4-way image classification set "split_data" from GitHub (mdtajuddin809/palm-Leaf-Disease-Detection); label vocabulary: boron deficiency, healthy, kalium, nitrogen deficiency.

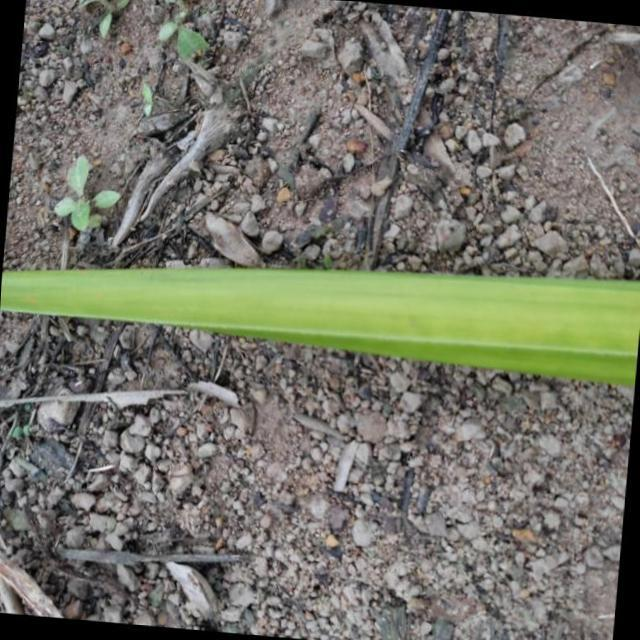
Label: nitrogen deficiency

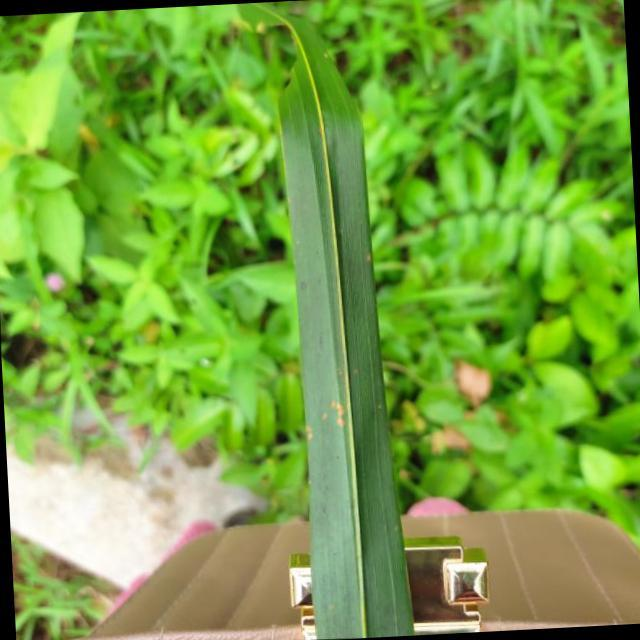
Label: boron deficiency

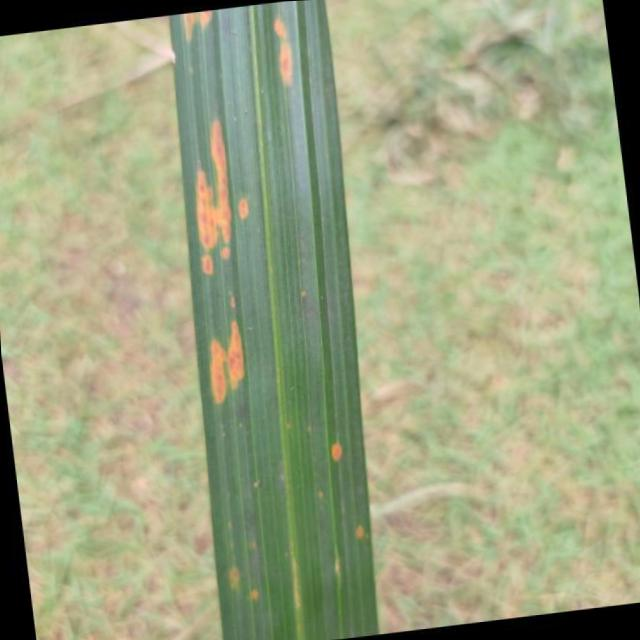
Label: kalium

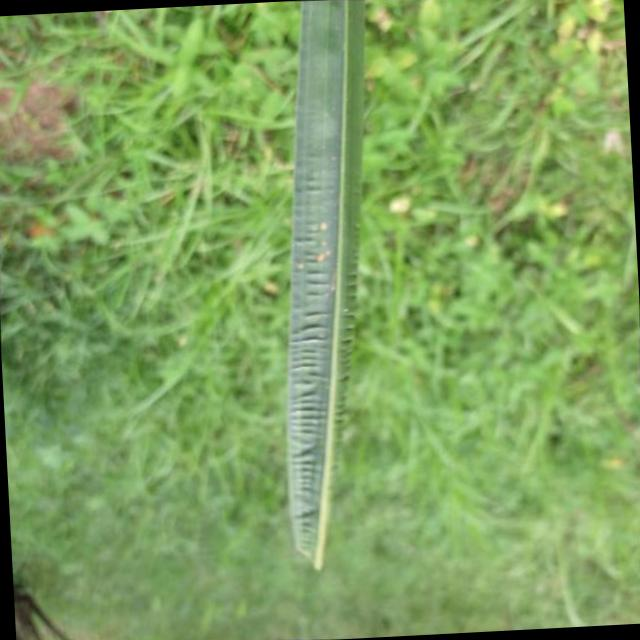
Label: boron deficiency

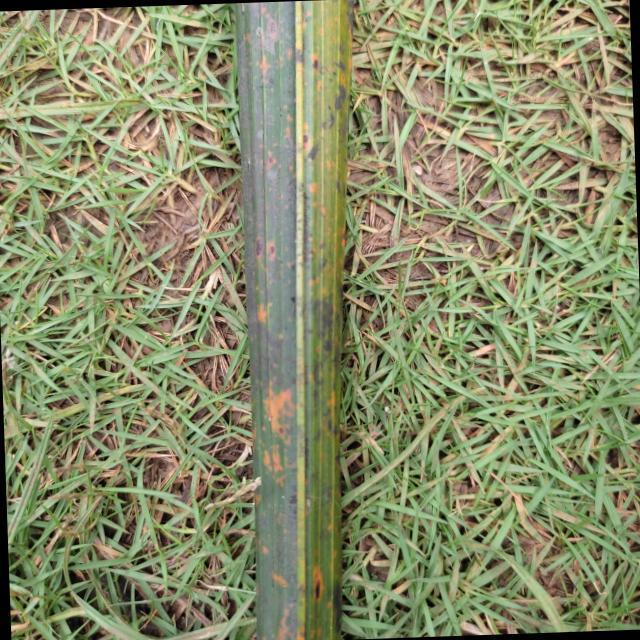
Label: kalium

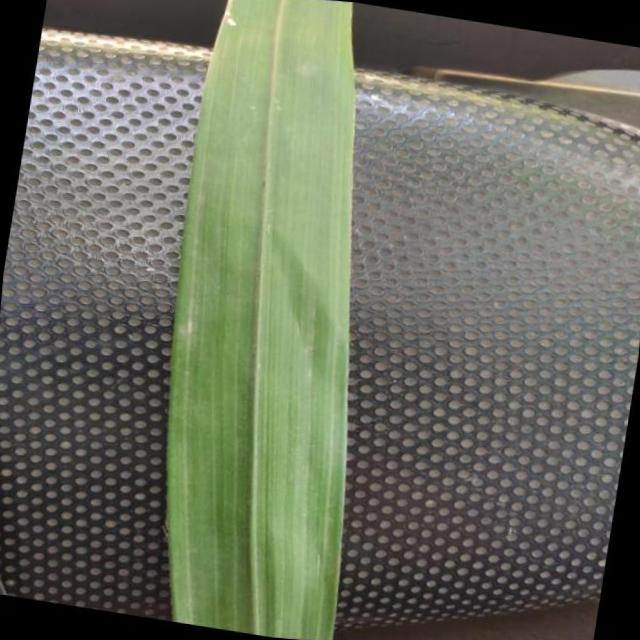
Label: healthy
